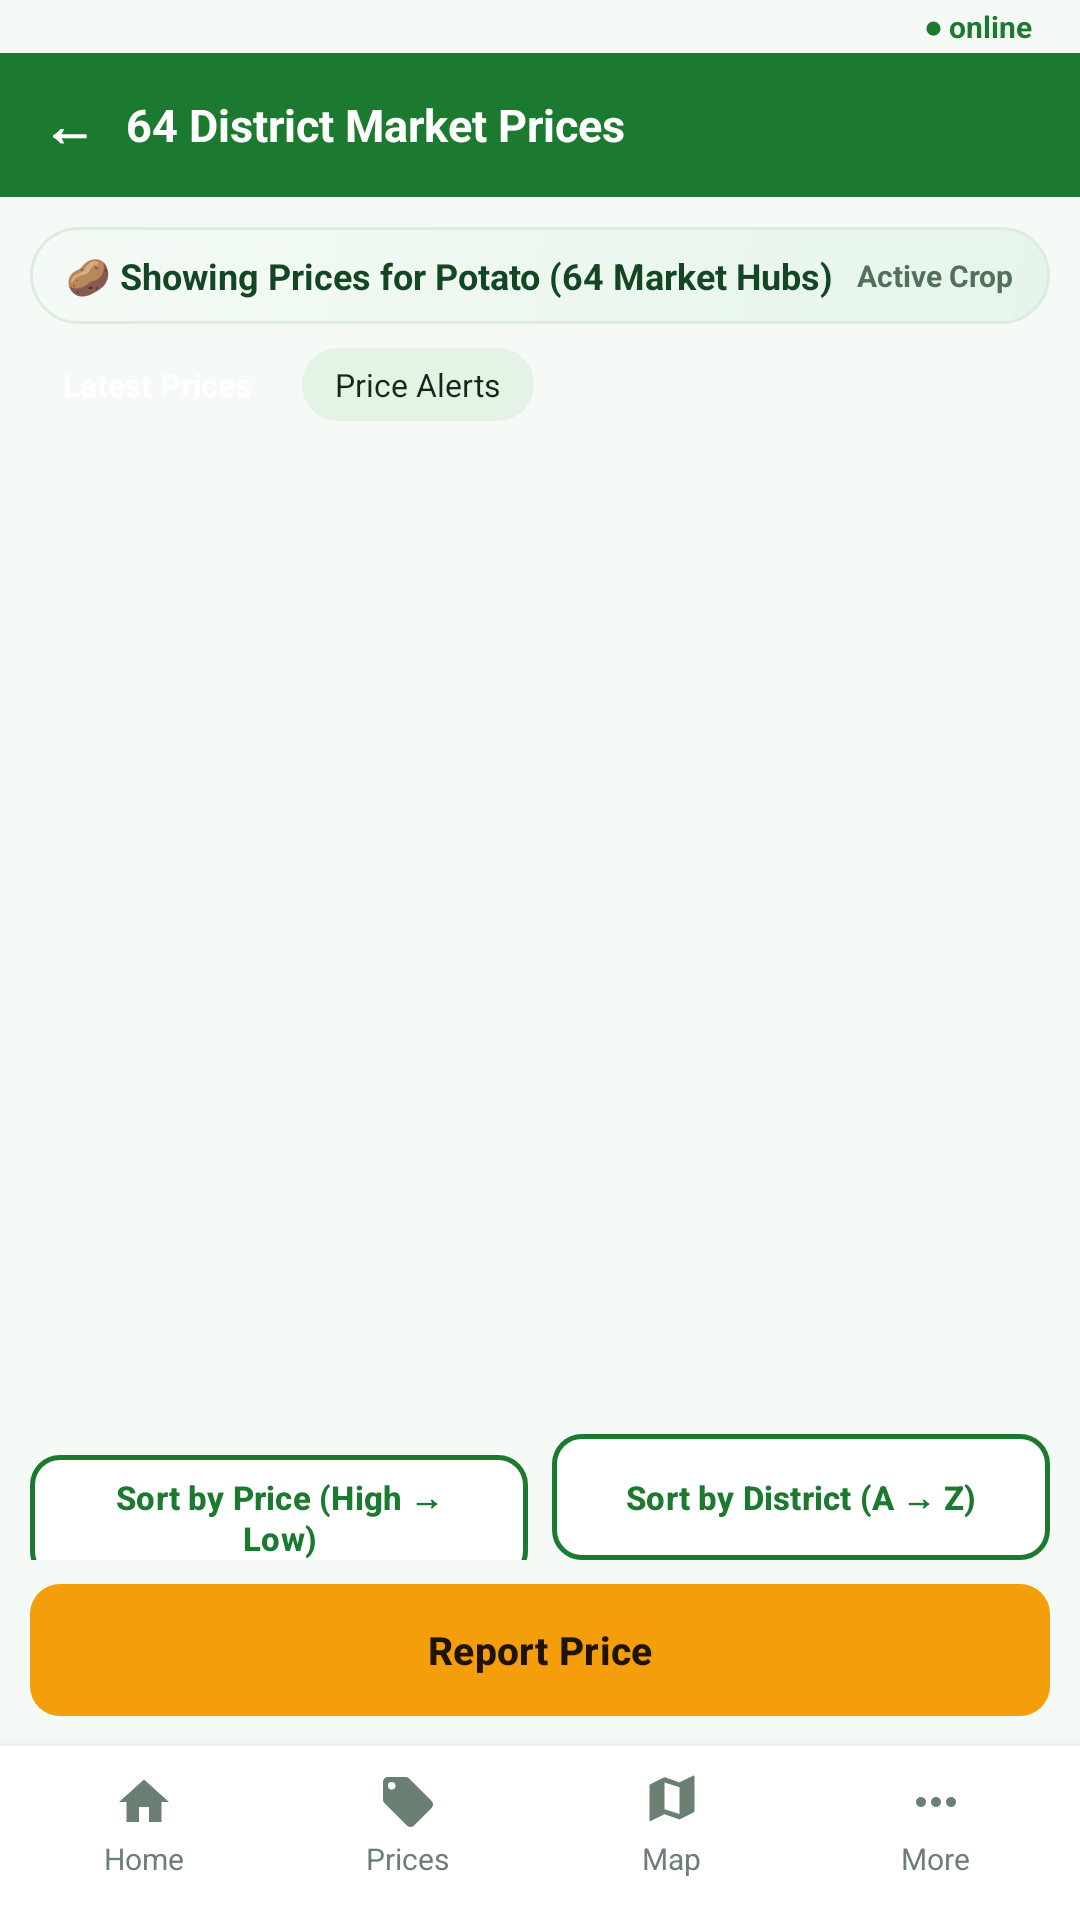

This screen was rendered from an Android layout file. Write that file and the resources it references.
<!-- AndroidManifest.xml: application theme Theme.KrishiChain -->
<!-- res/layout/activity_reports.xml -->
<?xml version="1.0" encoding="utf-8"?>
<LinearLayout xmlns:android="http://schemas.android.com/apk/res/android"
    xmlns:app="http://schemas.android.com/apk/res-auto"
    xmlns:tools="http://schemas.android.com/tools"
    android:layout_width="match_parent"
    android:layout_height="match_parent"
    android:background="@color/home_bg"
    android:orientation="vertical">

    <include layout="@layout/layout_top_status_bar" />

    
    <LinearLayout
        android:layout_width="match_parent"
        android:layout_height="48dp"
        android:background="@color/pri"
        android:gravity="center_vertical"
        android:orientation="horizontal"
        android:paddingHorizontal="14dp">

        <TextView
            android:id="@+id/buttonBack"
            android:layout_width="wrap_content"
            android:layout_height="wrap_content"
            android:background="?attr/selectableItemBackgroundBorderless"
            android:clickable="true"
            android:focusable="true"
            android:paddingEnd="10dp"
            android:text="←"
            android:textColor="@color/white"
            android:textSize="18sp"
            android:textStyle="bold" />

        <TextView
            android:layout_width="wrap_content"
            android:layout_height="wrap_content"
            android:text="64 District Market Prices"
            android:textColor="@color/white"
            android:textSize="15sp"
            android:textStyle="bold" />
    </LinearLayout>

    
    <LinearLayout
        android:layout_width="match_parent"
        android:layout_height="0dp"
        android:layout_weight="1"
        android:orientation="vertical"
        android:padding="10dp">

        
        <LinearLayout
            android:layout_width="match_parent"
            android:layout_height="wrap_content"
            android:layout_marginBottom="8dp"
            android:background="@drawable/bg_farmer_banner"
            android:gravity="center_vertical"
            android:orientation="horizontal"
            android:paddingHorizontal="12dp"
            android:paddingVertical="8dp">

            <TextView
                android:id="@+id/textCropHeader"
                android:layout_width="0dp"
                android:layout_height="wrap_content"
                android:layout_weight="1"
                android:text="🥔 Showing Prices for Potato (64 Market Hubs)"
                android:textColor="#144623"
                android:textSize="12sp"
                android:textStyle="bold" />

            <TextView
                android:id="@+id/textChangeCropHint"
                android:layout_width="wrap_content"
                android:layout_height="wrap_content"
                android:text="Active Crop"
                android:textColor="#52705D"
                android:textSize="10sp"
                android:textStyle="bold" />
        </LinearLayout>

        
        <LinearLayout
            android:layout_width="wrap_content"
            android:layout_height="wrap_content"
            android:layout_marginBottom="7dp"
            android:orientation="horizontal">

            <TextView
                android:id="@+id/tabLatestPrices"
                android:layout_width="wrap_content"
                android:layout_height="wrap_content"
                android:layout_marginEnd="6dp"
                android:background="@drawable/bg_tab_on"
                android:clickable="true"
                android:focusable="true"
                android:paddingHorizontal="11dp"
                android:paddingVertical="5dp"
                android:text="@string/latest_prices"
                android:textColor="@color/white"
                android:textSize="10.5sp"
                android:textStyle="bold" />

            <TextView
                android:id="@+id/tabPriceAlerts"
                android:layout_width="wrap_content"
                android:layout_height="wrap_content"
                android:background="@drawable/bg_tab_off"
                android:clickable="true"
                android:focusable="true"
                android:paddingHorizontal="11dp"
                android:paddingVertical="5dp"
                android:text="@string/price_alerts"
                android:textColor="@color/ink"
                android:textSize="10.5sp" />
        </LinearLayout>

        
        <androidx.recyclerview.widget.RecyclerView
            android:id="@+id/recyclerReports"
            android:layout_width="match_parent"
            android:layout_height="0dp"
            android:layout_weight="1"
            android:clipToPadding="false"
            tools:listitem="@layout/item_price_report" />

        
        <com.google.android.material.card.MaterialCardView
            android:id="@+id/cardPriceAlert"
            android:layout_width="match_parent"
            android:layout_height="wrap_content"
            android:layout_marginTop="6dp"
            android:layout_marginBottom="8dp"
            android:visibility="gone"
            app:cardBackgroundColor="@color/alert_card_bg"
            app:cardCornerRadius="12dp"
            app:cardElevation="0dp"
            app:strokeColor="#FFCDD2"
            app:strokeWidth="1dp">

            <LinearLayout
                android:layout_width="match_parent"
                android:layout_height="wrap_content"
                android:orientation="vertical"
                android:paddingHorizontal="12dp"
                android:paddingVertical="8dp">

                <TextView
                    android:layout_width="wrap_content"
                    android:layout_height="wrap_content"
                    android:text="@string/alert_title"
                    android:textColor="@color/alert_card_text"
                    android:textSize="11.5sp"
                    android:textStyle="bold" />

                <TextView
                    android:id="@+id/textAlertContent"
                    android:layout_width="wrap_content"
                    android:layout_height="wrap_content"
                    android:layout_marginTop="2dp"
                    android:text="Potato average up 5.2%"
                    android:textColor="@color/alert_card_text"
                    android:textSize="11sp" />
            </LinearLayout>
        </com.google.android.material.card.MaterialCardView>

        
        <LinearLayout
            android:layout_width="match_parent"
            android:layout_height="wrap_content"
            android:layout_marginBottom="8dp"
            android:orientation="horizontal">

            <com.google.android.material.button.MaterialButton
                android:id="@+id/buttonSortPrice"
                style="@style/Widget.KrishiChain.Button.OutlinedControl"
                android:layout_width="0dp"
                android:layout_height="42dp"
                android:layout_marginEnd="4dp"
                android:layout_weight="1"
                android:text="Sort by Price (High → Low)"
                android:textSize="11sp" />

            <com.google.android.material.button.MaterialButton
                android:id="@+id/buttonSortDistrict"
                style="@style/Widget.KrishiChain.Button.OutlinedControl"
                android:layout_width="0dp"
                android:layout_height="42dp"
                android:layout_marginStart="4dp"
                android:layout_weight="1"
                android:text="Sort by District (A → Z)"
                android:textSize="11sp" />
        </LinearLayout>

        
        <com.google.android.material.button.MaterialButton
            android:id="@+id/buttonSubmitPrice"
            style="@style/Widget.KrishiChain.Button.Amber"
            android:layout_width="match_parent"
            android:layout_height="44dp"
            android:text="@string/report_price_btn"
            android:textSize="13sp" />

        
        <TextView
            android:id="@+id/textAuthUser"
            android:layout_width="0dp"
            android:layout_height="0dp"
            android:visibility="gone" />

        <com.google.android.material.button.MaterialButton
            android:id="@+id/buttonManageAuth"
            android:layout_width="0dp"
            android:layout_height="0dp"
            android:visibility="gone" />

        <com.google.android.material.button.MaterialButton
            android:id="@+id/buttonApplyToDb"
            android:layout_width="0dp"
            android:layout_height="0dp"
            android:visibility="gone" />

        <ProgressBar
            android:id="@+id/progressReports"
            style="@style/Widget.Material3.CircularProgressIndicator"
            android:layout_width="0dp"
            android:layout_height="0dp"
            android:visibility="gone" />
    </LinearLayout>

    <include layout="@layout/layout_bottom_nav" />
</LinearLayout>
<!-- res/layout/layout_top_status_bar.xml (included above) -->
<?xml version="1.0" encoding="utf-8"?>
<LinearLayout xmlns:android="http://schemas.android.com/apk/res/android"
    android:id="@+id/layoutTopStatusBar"
    android:layout_width="match_parent"
    android:layout_height="wrap_content"
    android:background="@color/home_bg"
    android:gravity="end|center_vertical"
    android:orientation="horizontal"
    android:paddingStart="16dp"
    android:paddingEnd="16dp"
    android:paddingTop="2dp"
    android:paddingBottom="2dp">

    <TextView
        android:id="@+id/textTopOnline"
        android:layout_width="wrap_content"
        android:layout_height="wrap_content"
        android:includeFontPadding="false"
        android:text="@string/net_online"
        android:textColor="@color/pri"
        android:textSize="10sp"
        android:textStyle="bold" />
</LinearLayout>
<!-- res/layout/item_price_report.xml (included above) -->
<?xml version="1.0" encoding="utf-8"?>
<com.google.android.material.card.MaterialCardView xmlns:android="http://schemas.android.com/apk/res/android"
    xmlns:app="http://schemas.android.com/apk/res-auto"
    xmlns:tools="http://schemas.android.com/tools"
    android:layout_width="match_parent"
    android:layout_height="wrap_content"
    android:layout_marginBottom="8dp"
    app:cardBackgroundColor="@color/white"
    app:cardCornerRadius="12dp"
    app:cardElevation="1.5dp"
    app:strokeColor="#DEE8DF"
    app:strokeWidth="1dp">

    <LinearLayout
        android:layout_width="match_parent"
        android:layout_height="wrap_content"
        android:gravity="center_vertical"
        android:orientation="horizontal"
        android:paddingHorizontal="14dp"
        android:paddingVertical="11dp">

        <LinearLayout
            android:layout_width="0dp"
            android:layout_height="wrap_content"
            android:layout_weight="1"
            android:orientation="vertical">

            <TextView
                android:id="@+id/textDistrictName"
                android:layout_width="wrap_content"
                android:layout_height="wrap_content"
                android:textColor="#142C1B"
                android:textSize="15sp"
                android:textStyle="bold"
                tools:text="Dhaka Market Hub" />

            <TextView
                android:id="@+id/textMarketCrop"
                android:layout_width="wrap_content"
                android:layout_height="wrap_content"
                android:layout_marginTop="2dp"
                android:textColor="#4F6F59"
                android:textSize="12sp"
                tools:text="🥔 Potato" />

            <TextView
                android:id="@+id/textReportMeta"
                android:layout_width="wrap_content"
                android:layout_height="wrap_content"
                android:layout_marginTop="2dp"
                android:textColor="#7A9482"
                android:textSize="10sp"
                tools:text="Updated 2 hrs ago" />
        </LinearLayout>

        <LinearLayout
            android:layout_width="wrap_content"
            android:layout_height="wrap_content"
            android:gravity="end"
            android:orientation="vertical">

            <TextView
                android:id="@+id/textPrice"
                android:layout_width="wrap_content"
                android:layout_height="wrap_content"
                android:textColor="#1B7A2F"
                android:textSize="17sp"
                android:textStyle="bold"
                tools:text="৳ 48.5 / kg" />

            <TextView
                android:id="@+id/textStatusBadge"
                android:layout_width="wrap_content"
                android:layout_height="wrap_content"
                android:layout_marginTop="3dp"
                android:background="@drawable/bg_badge_ok"
                android:paddingHorizontal="7dp"
                android:paddingVertical="2dp"
                android:text="MARKET PRICE"
                android:textColor="#1E652E"
                android:textSize="9.5sp"
                android:textStyle="bold" />
        </LinearLayout>
    </LinearLayout>
</com.google.android.material.card.MaterialCardView>
<!-- res/layout/layout_bottom_nav.xml (included above) -->
<?xml version="1.0" encoding="utf-8"?>
<LinearLayout xmlns:android="http://schemas.android.com/apk/res/android"
    xmlns:app="http://schemas.android.com/apk/res-auto"
    android:id="@+id/bottomNavContainer"
    android:layout_width="match_parent"
    android:layout_height="58dp"
    android:background="#FFFFFF"
    android:elevation="8dp"
    android:orientation="horizontal"
    android:paddingHorizontal="4dp"
    android:paddingVertical="4dp">

    
    <LinearLayout
        android:id="@+id/navHome"
        android:layout_width="0dp"
        android:layout_height="match_parent"
        android:layout_weight="1"
        android:background="?attr/selectableItemBackgroundBorderless"
        android:clickable="true"
        android:focusable="true"
        android:gravity="center"
        android:orientation="vertical">

        <ImageView
            android:id="@+id/iconHome"
            android:layout_width="20dp"
            android:layout_height="20dp"
            android:contentDescription="Home Tab"
            android:src="@drawable/ic_nav_home"
            app:tint="#6B7F72" />

        <TextView
            android:id="@+id/textHome"
            android:layout_width="wrap_content"
            android:layout_height="wrap_content"
            android:layout_marginTop="2dp"
            android:text="Home"
            android:textColor="#6B7F72"
            android:textSize="10sp" />

        <View
            android:id="@+id/indicatorHome"
            android:layout_width="18dp"
            android:layout_height="2.5dp"
            android:layout_marginTop="2dp"
            android:background="@drawable/bg_bottom_nav_indicator"
            android:visibility="invisible" />
    </LinearLayout>

    
    <LinearLayout
        android:id="@+id/navPrices"
        android:layout_width="0dp"
        android:layout_height="match_parent"
        android:layout_weight="1"
        android:background="?attr/selectableItemBackgroundBorderless"
        android:clickable="true"
        android:focusable="true"
        android:gravity="center"
        android:orientation="vertical">

        <ImageView
            android:id="@+id/iconPrices"
            android:layout_width="20dp"
            android:layout_height="20dp"
            android:contentDescription="Prices Tab"
            android:src="@drawable/ic_nav_prices"
            app:tint="#6B7F72" />

        <TextView
            android:id="@+id/textPrices"
            android:layout_width="wrap_content"
            android:layout_height="wrap_content"
            android:layout_marginTop="2dp"
            android:text="Prices"
            android:textColor="#6B7F72"
            android:textSize="10sp" />

        <View
            android:id="@+id/indicatorPrices"
            android:layout_width="18dp"
            android:layout_height="2.5dp"
            android:layout_marginTop="2dp"
            android:background="@drawable/bg_bottom_nav_indicator"
            android:visibility="invisible" />
    </LinearLayout>

    
    <LinearLayout
        android:id="@+id/navMap"
        android:layout_width="0dp"
        android:layout_height="match_parent"
        android:layout_weight="1"
        android:background="?attr/selectableItemBackgroundBorderless"
        android:clickable="true"
        android:focusable="true"
        android:gravity="center"
        android:orientation="vertical">

        <ImageView
            android:id="@+id/iconMap"
            android:layout_width="20dp"
            android:layout_height="20dp"
            android:contentDescription="Map Tab"
            android:src="@drawable/ic_nav_map"
            app:tint="#6B7F72" />

        <TextView
            android:id="@+id/textMap"
            android:layout_width="wrap_content"
            android:layout_height="wrap_content"
            android:layout_marginTop="2dp"
            android:text="Map"
            android:textColor="#6B7F72"
            android:textSize="10sp" />

        <View
            android:id="@+id/indicatorMap"
            android:layout_width="18dp"
            android:layout_height="2.5dp"
            android:layout_marginTop="2dp"
            android:background="@drawable/bg_bottom_nav_indicator"
            android:visibility="invisible" />
    </LinearLayout>

    
    <LinearLayout
        android:id="@+id/navMore"
        android:layout_width="0dp"
        android:layout_height="match_parent"
        android:layout_weight="1"
        android:background="?attr/selectableItemBackgroundBorderless"
        android:clickable="true"
        android:focusable="true"
        android:gravity="center"
        android:orientation="vertical">

        <ImageView
            android:id="@+id/iconMore"
            android:layout_width="20dp"
            android:layout_height="20dp"
            android:contentDescription="More Tab"
            android:src="@drawable/ic_nav_more"
            app:tint="#6B7F72" />

        <TextView
            android:id="@+id/textMore"
            android:layout_width="wrap_content"
            android:layout_height="wrap_content"
            android:layout_marginTop="2dp"
            android:text="More"
            android:textColor="#6B7F72"
            android:textSize="10sp" />

        <View
            android:id="@+id/indicatorMore"
            android:layout_width="18dp"
            android:layout_height="2.5dp"
            android:layout_marginTop="2dp"
            android:background="@drawable/bg_bottom_nav_indicator"
            android:visibility="invisible" />
    </LinearLayout>
</LinearLayout>
<!-- resources referenced by this layout -->
<resources>
  <color name="alert_card_bg">#FFEBEE</color>
  <color name="alert_card_text">#8A1C1C</color>
  <color name="home_bg">#F6FAF6</color>
  <color name="ink">#17261A</color>
  <color name="pri">#1B7A2F</color>
  <color name="white">#FFFFFFFF</color>
  <!-- drawable bg_badge_ok (drawable) -->
  <?xml version="1.0" encoding="utf-8"?>
  <shape xmlns:android="http://schemas.android.com/apk/res/android"
      android:shape="rectangle">
      <solid android:color="@color/badge_ok_bg" />
      <corners android:radius="8dp" />
  </shape>
  <!-- drawable bg_bottom_nav_indicator (drawable) -->
  <?xml version="1.0" encoding="utf-8"?>
  <shape xmlns:android="http://schemas.android.com/apk/res/android"
      android:shape="rectangle">
      <solid android:color="#1B7A2F" />
      <corners android:radius="2dp" />
  </shape>
  <!-- drawable bg_farmer_banner (drawable) -->
  <?xml version="1.0" encoding="utf-8"?>
  <shape xmlns:android="http://schemas.android.com/apk/res/android"
      android:shape="rectangle">
      <gradient
          android:angle="135"
          android:startColor="#E6F5EA"
          android:endColor="#F4FAF5"
          android:type="linear" />
      <corners android:radius="16dp" />
      <stroke
          android:width="1dp"
          android:color="#DCEDDF" />
  </shape>
  <!-- drawable bg_tab_off (drawable) -->
  <?xml version="1.0" encoding="utf-8"?>
  <shape xmlns:android="http://schemas.android.com/apk/res/android"
      android:shape="rectangle">
      <solid android:color="@color/pri2" />
      <corners android:radius="12dp" />
  </shape>
  <!-- drawable ic_nav_home (drawable) -->
  <?xml version="1.0" encoding="utf-8"?>
  <vector xmlns:android="http://schemas.android.com/apk/res/android"
      android:width="22dp"
      android:height="22dp"
      android:viewportWidth="24"
      android:viewportHeight="24">
      <path
          android:fillColor="#1B7A2F"
          android:pathData="M10,20V14H14V20H19V12H22L12,3L2,12H5V20H10Z" />
  </vector>
  <!-- drawable ic_nav_more (drawable) -->
  <?xml version="1.0" encoding="utf-8"?>
  <vector xmlns:android="http://schemas.android.com/apk/res/android"
      android:width="22dp"
      android:height="22dp"
      android:viewportWidth="24"
      android:viewportHeight="24">
      <path
          android:fillColor="#5A6E5F"
          android:pathData="M16,12A2,2 0 0,1 18,10A2,2 0 0,1 20,12A2,2 0 0,1 18,14A2,2 0 0,1 16,12M10,12A2,2 0 0,1 12,10A2,2 0 0,1 14,12A2,2 0 0,1 12,14A2,2 0 0,1 10,12M4,12A2,2 0 0,1 6,10A2,2 0 0,1 8,12A2,2 0 0,1 6,14A2,2 0 0,1 4,12Z" />
  </vector>
  <string name="alert_title">Price alert</string>
  <string name="latest_prices">Latest Prices</string>
  <string name="net_online">● online</string>
  <string name="price_alerts">Price Alerts</string>
  <string name="report_price_btn">Report Price</string>
  <style name="Widget.KrishiChain.Button.Amber" parent="Widget.Material3.Button">
          <item name="backgroundTint">@color/amb</item>
          <item name="android:textColor">@color/amb_text</item>
          <item name="cornerRadius">10dp</item>
          <item name="android:textStyle">bold</item>
          <item name="android:textSize">13sp</item>
          <item name="android:insetTop">0dp</item>
          <item name="android:insetBottom">0dp</item>
      </style>
  <style name="Theme.KrishiChain" parent="Base.Theme.KrishiChain" />
  <color name="badge_ok_bg">#E8F5E9</color>
  <color name="pri2">#E4F3E6</color>
  <color name="amb">#F59E0B</color>
  <color name="amb_text">#201400</color>
  <color name="card">#FFFFFF</color>
  <color name="home_mint_tile">#EDF6EE</color>
  <color name="mut">#667666</color>
</resources>
